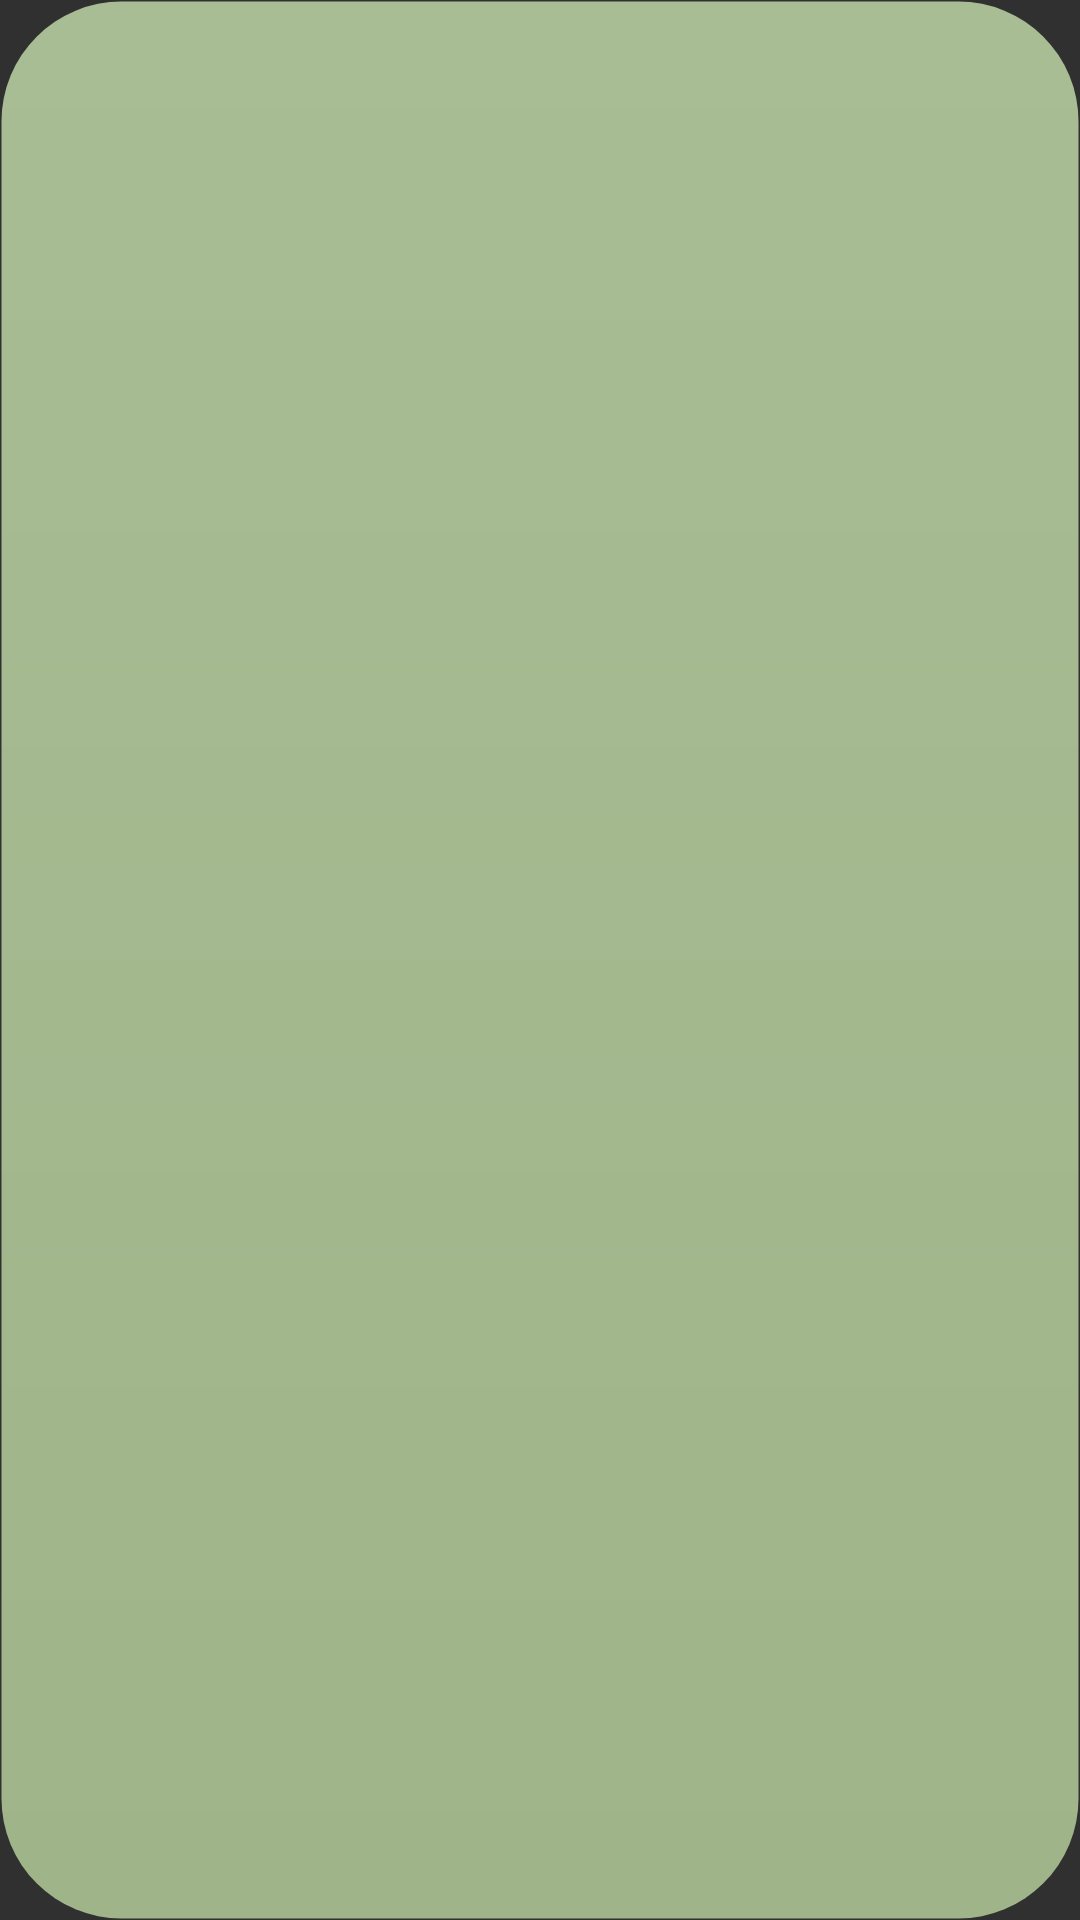

Write the Android layout XML for this screen, with the resource values it uses.
<!-- AndroidManifest.xml: application theme Theme.YingCha -->
<!-- res/layout/taste_item.xml -->
<?xml version="1.0" encoding="utf-8"?>
<TextView xmlns:android="http://schemas.android.com/apk/res/android"
    android:id="@+id/item"
    android:layout_width="110dp"
    android:layout_height="60dp"
    android:padding="10dp"
    android:gravity="center"
    android:background="@drawable/taste_text"
    android:textColor="@color/black"
    android:textSize="20sp">

</TextView>
<!-- resources referenced by this layout -->
<resources>
  <color name="black">#FF000000</color>
  <!-- drawable taste_text (drawable) -->
  <?xml version="1.0" encoding="utf-8"?>
  <shape
      xmlns:android="http://schemas.android.com/apk/res/android"
      android:shape="rectangle" >
      
      <solid android:color="#94ac7b" />
      
      <stroke
          android:width="1dip"
          android:color="@color/transparent" />
      
      <corners android:radius="3dp" />
      
      <padding
          android:bottom="5dp"
          android:left="5dp"
          android:right="5dp"
          android:top="5dp" />
      
      <gradient
          android:angle="270"
          android:endColor="#9fb488"
          android:startColor="#a9bd95" />
      
      <corners
          android:bottomLeftRadius="40dp"
          android:bottomRightRadius="40dp"
          android:topLeftRadius="40dp"
          android:topRightRadius="40dp" />
  </shape>
  <style name="Theme.YingCha" parent="Theme.Design.NoActionBar">
  
          
          <item name="colorPrimary">@color/purple_500</item>
          <item name="colorPrimaryVariant">@color/purple_700</item>
          <item name="colorOnPrimary">@color/white</item>
          
          <item name="colorSecondary">@color/teal_200</item>
          <item name="colorSecondaryVariant">@color/teal_700</item>
          <item name="colorOnSecondary">@color/black</item>
          
          <item name="android:statusBarColor">?attr/colorPrimaryVariant</item>
          
      </style>
  <color name="transparent">#00000000</color>
  <color name="purple_500">#FF6200EE</color>
  <color name="purple_700">#FF3700B3</color>
  <color name="white">#FFFFFFFF</color>
  <color name="teal_200">#FF03DAC5</color>
  <color name="teal_700">#FF018786</color>
</resources>
